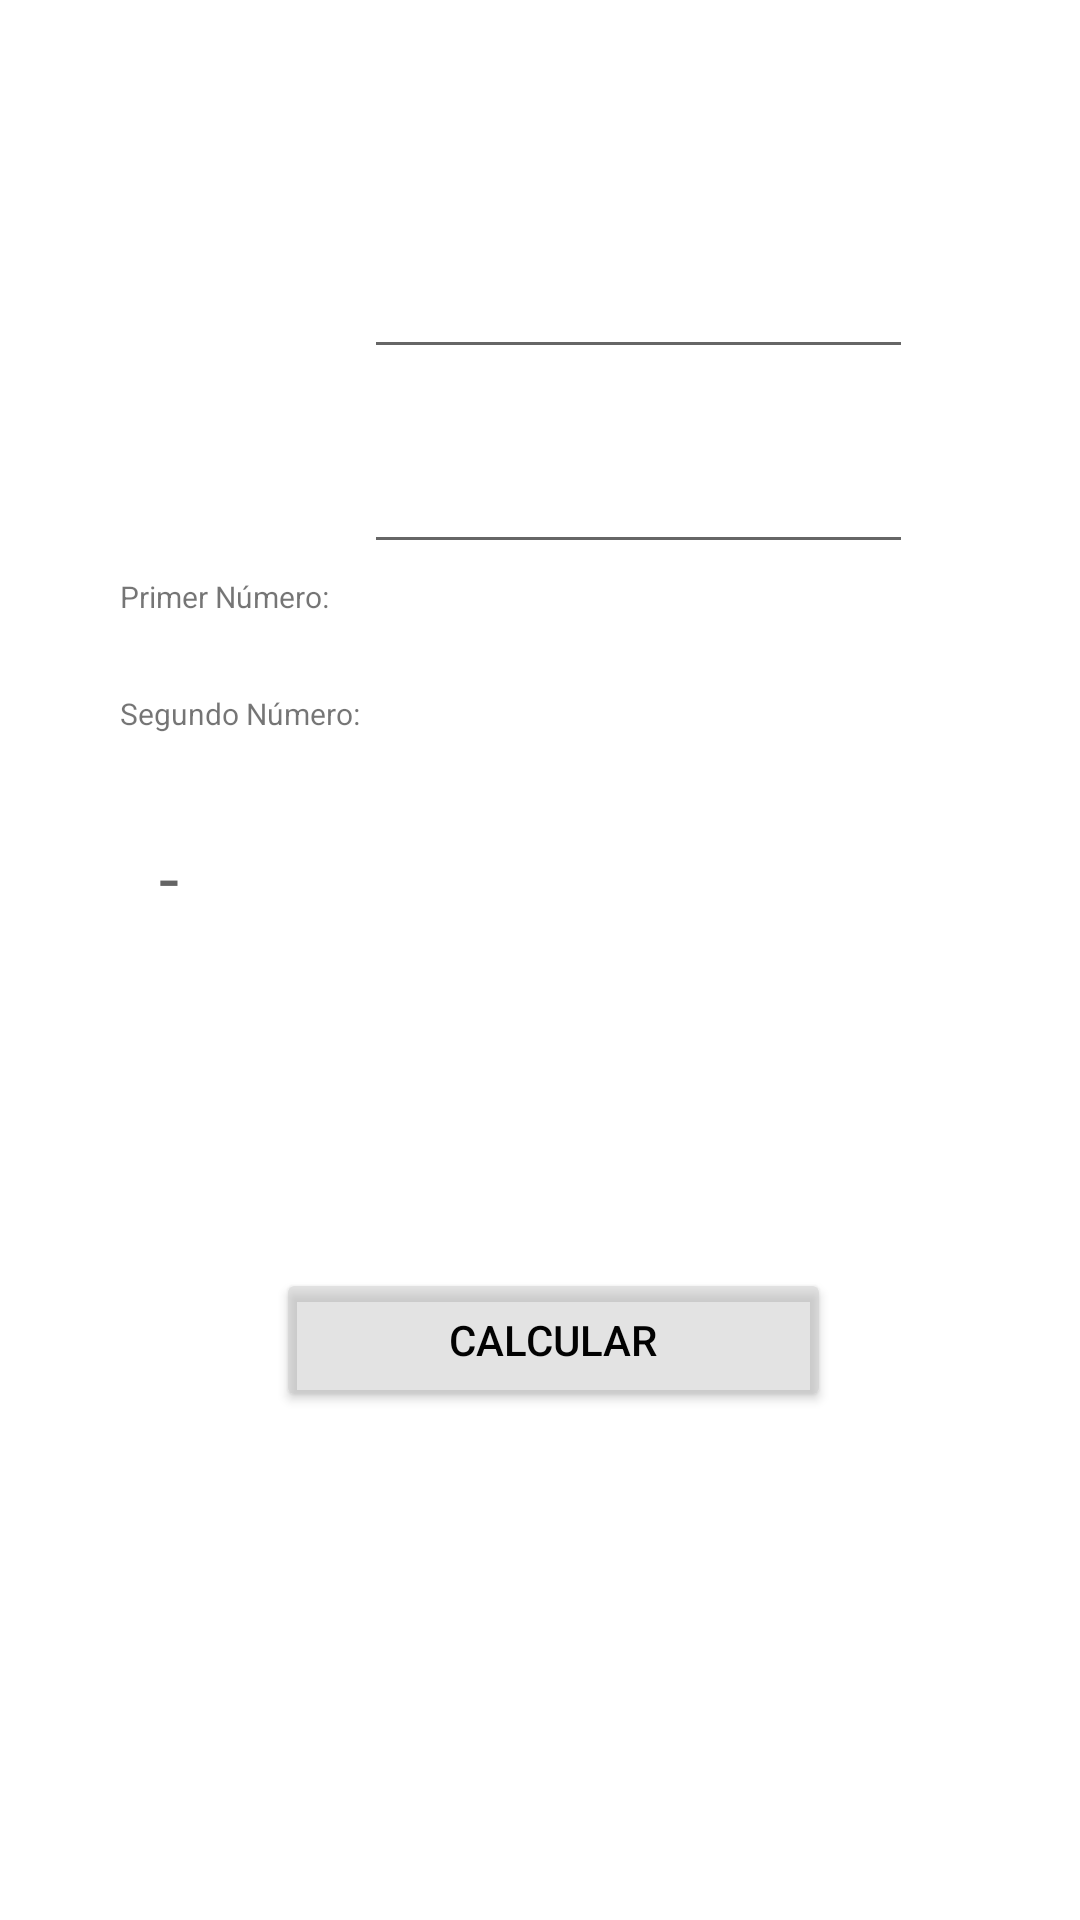

Here is an Android app screen rendered from its layout file. Give the layout XML and the strings, colors and styles it references.
<!-- AndroidManifest.xml: application theme Theme.TP_N1 -->
<!-- res/layout/activity_ejercicio1.xml -->
<?xml version="1.0" encoding="utf-8"?>
<androidx.constraintlayout.widget.ConstraintLayout xmlns:android="http://schemas.android.com/apk/res/android"
    xmlns:app="http://schemas.android.com/apk/res-auto"
    xmlns:tools="http://schemas.android.com/tools"
    android:layout_width="match_parent"
    android:layout_height="match_parent"
    tools:context=".Ejercicio1Activity">

    <TextView
        android:id="@+id/textView6"
        android:layout_width="wrap_content"
        android:layout_height="wrap_content"
        android:layout_marginStart="40dp"
        android:layout_marginTop="192dp"
        android:ellipsize="end"
        android:maxEms="10"
        android:text="@string/txtView_PrimerNumero"
        android:textSize="10sp"
        app:layout_constraintEnd_toStartOf="@+id/editText_PrimerNumero"
        app:layout_constraintHorizontal_bias="0.0"
        app:layout_constraintStart_toStartOf="parent"
        app:layout_constraintTop_toTopOf="parent" />

    <TextView
        android:id="@+id/textView7"
        android:layout_width="wrap_content"
        android:layout_height="wrap_content"
        android:layout_marginStart="40dp"
        android:ellipsize="end"
        android:maxEms="10"
        android:text="@string/txtView_SegundoNumero"
        android:textSize="10sp"
        app:layout_constraintBottom_toBottomOf="parent"
        app:layout_constraintStart_toStartOf="parent"
        app:layout_constraintTop_toTopOf="parent"
        app:layout_constraintVertical_bias="0.369" />

    <EditText
        android:id="@+id/editText_PrimerNumero"
        android:layout_width="183dp"
        android:layout_height="49dp"
        android:layout_marginStart="16dp"
        android:layout_marginBottom="16dp"
        android:ems="10"
        android:inputType="number"
        app:layout_constraintBottom_toTopOf="@+id/editText_SegundoNumero"
        app:layout_constraintEnd_toEndOf="parent"
        app:layout_constraintHorizontal_bias="0.655"
        app:layout_constraintStart_toStartOf="parent" />

    <EditText
        android:id="@+id/editText_SegundoNumero"
        android:layout_width="183dp"
        android:layout_height="49dp"
        android:layout_marginStart="16dp"
        android:layout_marginBottom="452dp"
        android:ems="10"
        android:inputType="number"
        app:layout_constraintBottom_toBottomOf="parent"
        app:layout_constraintEnd_toEndOf="parent"
        app:layout_constraintHorizontal_bias="0.655"
        app:layout_constraintStart_toStartOf="parent" />

    <Button
        android:id="@+id/button_Sumar"
        android:layout_width="185dp"
        android:layout_height="48dp"
        android:backgroundTint="#80C8C8C8"
        android:onClick="sumar"
        android:text="@string/txtView_Calcular"
        android:textColor="#020202"
        app:layout_constraintBottom_toBottomOf="parent"
        app:layout_constraintEnd_toEndOf="parent"
        app:layout_constraintHorizontal_bias="0.526"
        app:layout_constraintStart_toStartOf="parent"
        app:layout_constraintTop_toTopOf="parent"
        app:layout_constraintVertical_bias="0.714" />

    <TextView
        android:id="@+id/textView_Resultado"
        android:layout_width="285dp"
        android:layout_height="60dp"
        android:layout_marginBottom="304dp"
        android:text="@string/txtView_ResultadoSuma"
        android:textColor="#646464"
        android:textColorHint="#646464"
        android:textSize="24sp"
        app:layout_constraintBottom_toBottomOf="parent"
        app:layout_constraintEnd_toEndOf="parent"
        app:layout_constraintHorizontal_bias="0.706"
        app:layout_constraintStart_toStartOf="parent" />

</androidx.constraintlayout.widget.ConstraintLayout>
<!-- resources referenced by this layout -->
<resources>
  <string name="txtView_Calcular">Calcular</string>
  <string name="txtView_PrimerNumero">Primer Número: </string>
  <string name="txtView_ResultadoSuma"> - </string>
  
      //Numeros
  <string name="txtView_SegundoNumero">Segundo Número: </string>
  <style name="Theme.TP_N1" parent="Theme.MaterialComponents.DayNight.DarkActionBar">
          
          <item name="colorPrimary">@color/purple_500</item>
          <item name="colorPrimaryVariant">@color/purple_700</item>
          <item name="colorOnPrimary">@color/white</item>
          
          <item name="colorSecondary">@color/teal_200</item>
          <item name="colorSecondaryVariant">@color/teal_700</item>
          <item name="colorOnSecondary">@color/black</item>
          
          <item name="android:statusBarColor" tools:targetApi="l">?attr/colorPrimaryVariant</item>
          
      </style>
  <!-- not gathered from this repository: default colours our renderer supplied (Android Studio template values) -->
  <color name="purple_500">#FF6200EE</color>
  <color name="purple_700">#FF3700B3</color>
  <color name="teal_200">#FF03DAC5</color>
  <color name="teal_700">#FF018786</color>
  <color name="black">#FF000000</color>
  <color name="white">#FFFFFFFF</color>
</resources>
